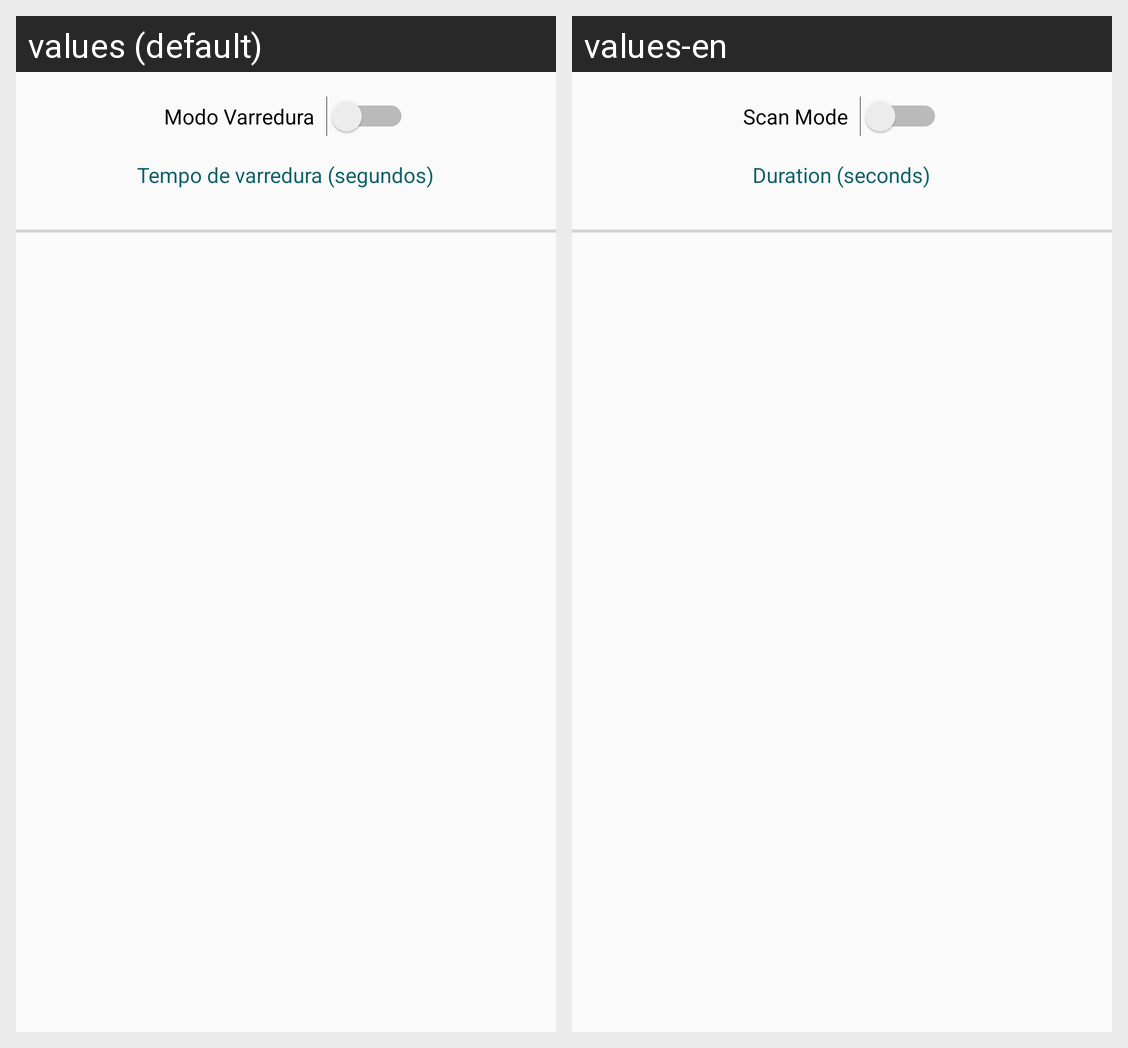

Translations of the strings shown on this Android screen, per locale in the grid:
Android screen res/layout/fragment_settings.xml rendered under 2 locales, left to right: values (default), values-en. Device: Nexus 5 (rendered at 1080×1920; each locale shown at half size, 540×960, under a caption strip naming it); theme AppTheme.
Strings drawn on this screen, with the default value and each locale's value (text and hints the layout hard-codes, and strings that could not be matched under every locale, appear in the picture but are not listed):

scan_mode
  values: Modo Varredura
  values-en: Scan Mode

scan_mode_duration
  values: Tempo de varredura (segundos)
  values-en: Duration (seconds)
